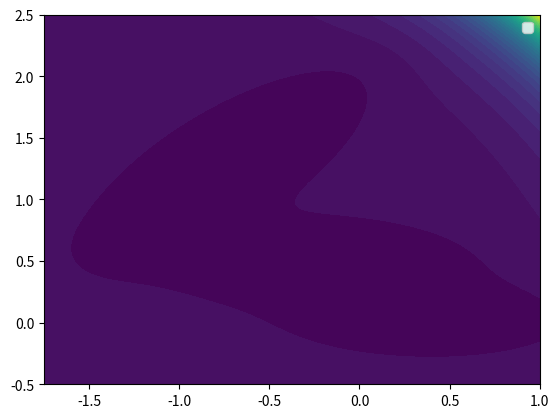

Recreate this plot in Python.
import numpy as np
import matplotlib.pyplot as plt


def muller(x,y):
    aa = [-1, -1, -6.5, 0.7]
    bb = [0, 0, 11, 0.6]
    cc = [-10, -10, -6.5, 0.7]
    AA = [-200, -100, -170, 15]
    XX = [1, 0, -0.5, -1]
    YY = [0, 0.5, 1.5, 1]
    value = 0.
    for j in range(4):
        value += AA[j] * np.exp(aa[j] * (x - XX[j])**2 + \
            bb[j] * (x - XX[j]) * (y - YY[j]) + \
            cc[j] * (y - YY[j])**2)
    return value

X = np.linspace(-1.75,1.,300)
Y = np.linspace(-0.5,2.5,300)
xx,yy = np.meshgrid(X,Y)
zz = muller(xx,yy)
print(xx,yy,zz)
ax = plt.contourf(xx,yy.clip(max = 200),zz,40)
plt.legend()
plt.show()
